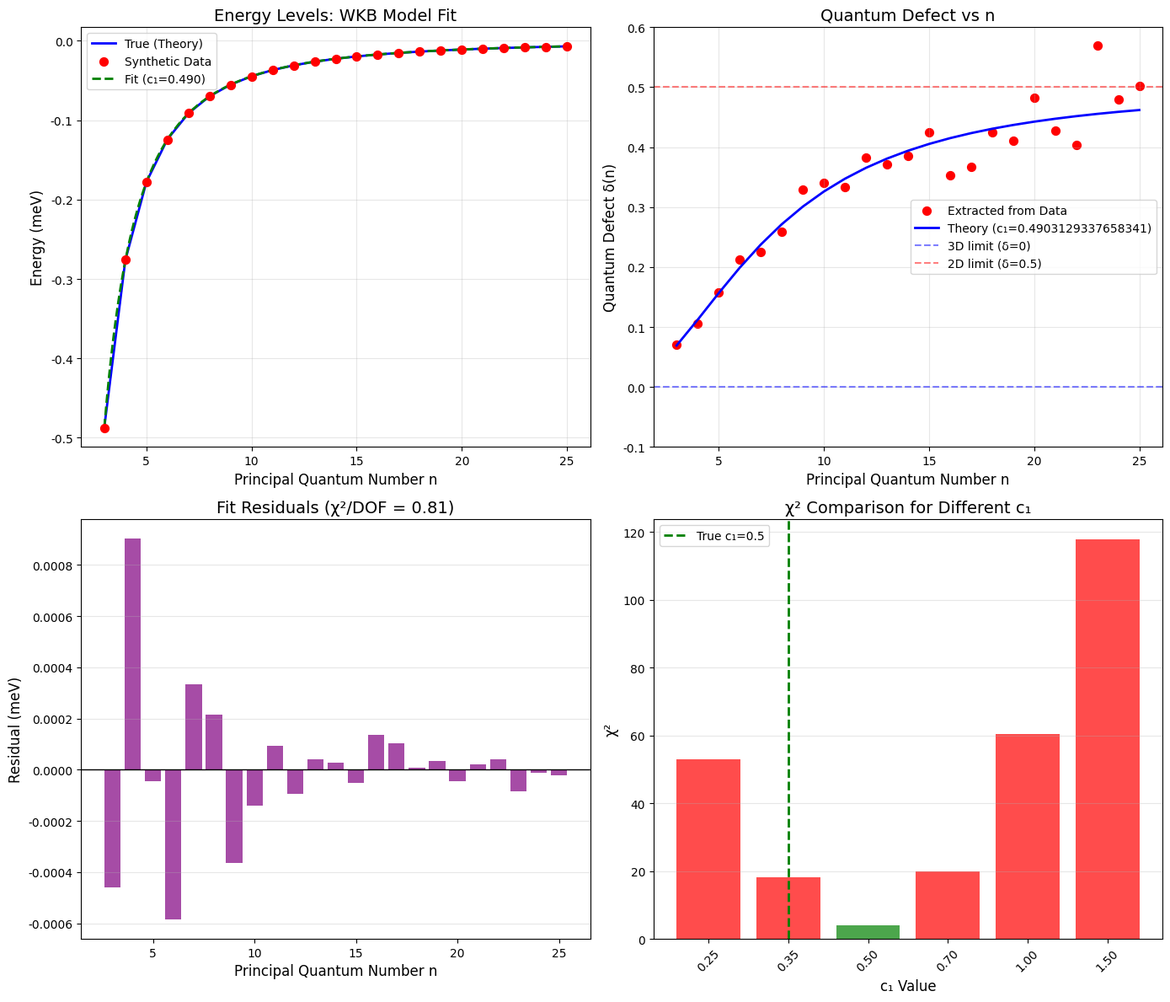

This figure's Python source:
#!/usr/bin/env python3
"""
WKB近似下的维度流拟合分析
基于严格推导的公式拟合能级数据
"""

import numpy as np
import matplotlib.pyplot as plt
from scipy.optimize import curve_fit

plt.rcParams['font.sans-serif'] = ['DejaVu Sans']
plt.rcParams['axes.unicode_minus'] = False


def effective_dimension(n, n0, c1):
    """
    有效维度流公式
    d_eff(n) = 2 + 1 / (1 + (n/n0)^(1/c1))
    """
    return 2.0 + 1.0 / (1.0 + (n / n0)**(1.0/c1))


def quantum_defect(n, n0, c1):
    """
    量子亏损 δ(n) = 0.5 * (3 - d_eff)
    """
    d_eff = effective_dimension(n, n0, c1)
    return 0.5 * (3.0 - d_eff)


def energy_wkb(n, Ry, n0, c1):
    """
    WKB能级公式: E_n = -Ry / (n - δ(n))²
    """
    delta = quantum_defect(n, n0, c1)
    return -Ry / (n - delta)**2


def level_spacing_wkb(n, Ry, n0, c1):
    """
    能级间距 ΔE_n = E_{n+1} - E_n
    """
    E_n = energy_wkb(n, Ry, n0, c1)
    E_n1 = energy_wkb(n + 1, Ry, n0, c1)
    return E_n1 - E_n  # 注意：E_n为负值，但ΔE_n为正


def generate_synthetic_data(Ry_true=4.2, n0_true=8.0, c1_true=0.5, 
                           noise_level=0.01, n_max=25):
    """
    生成模拟实验数据
    参数基于Cu2O的实际值
    """
    n_values = np.arange(3, n_max + 1)
    
    # 真实能级
    E_true = np.array([energy_wkb(n, Ry_true, n0_true, c1_true) for n in n_values])
    
    # 添加高斯噪声（模拟实验误差）
    E_noisy = E_true * (1 + noise_level * np.random.randn(len(n_values)))
    
    # 能级间距
    delta_E_true = np.array([level_spacing_wkb(n, Ry_true, n0_true, c1_true) 
                             for n in n_values[:-1]])
    delta_E_noisy = np.diff(E_noisy)
    
    return {
        'n': n_values,
        'E_true': E_true,
        'E_noisy': E_noisy,
        'delta_E_true': delta_E_true,
        'delta_E_noisy': delta_E_noisy,
        'params': {'Ry': Ry_true, 'n0': n0_true, 'c1': c1_true, 'noise': noise_level}
    }


def fit_energy_levels(n_data, E_data, sigma=None):
    """
    用WKB公式拟合能级数据
    """
    # 初始猜测
    Ry_guess = -E_data[0] * 9  # E_3 ≈ -Ry/9
    n0_guess = 5.0
    c1_guess = 0.5
    
    try:
        popt, pcov = curve_fit(energy_wkb, n_data, E_data, 
                               p0=[Ry_guess, n0_guess, c1_guess],
                               sigma=sigma,
                               bounds=([0.5, 0.5, 0.1], [20.0, 50.0, 2.0]))
        
        Ry_fit, n0_fit, c1_fit = popt
        Ry_err, n0_err, c1_err = np.sqrt(np.diag(pcov))
        
        # 计算χ²
        E_fit = np.array([energy_wkb(n, *popt) for n in n_data])
        if sigma is None:
            sigma = np.abs(E_data) * 0.01
        chi2 = np.sum(((E_data - E_fit) / sigma)**2)
        dof = len(n_data) - 3
        chi2_red = chi2 / dof
        
        return {
            'Ry': (Ry_fit, Ry_err),
            'n0': (n0_fit, n0_err),
            'c1': (c1_fit, c1_err),
            'chi2': chi2,
            'chi2_red': chi2_red,
            'dof': dof,
            'success': True
        }
    except Exception as e:
        print(f"拟合失败: {e}")
        return {'success': False}


def compare_c1_values(n_data, E_data, Ry_fixed, n0_fixed):
    """
    比较不同c1值的拟合质量
    """
    c1_test_values = [0.25, 0.35, 0.5, 0.7, 1.0, 1.5]
    results = []
    
    for c1_test in c1_test_values:
        E_pred = np.array([energy_wkb(n, Ry_fixed, n0_fixed, c1_test) for n in n_data])
        residuals = E_data - E_pred
        chi2 = np.sum(residuals**2 / (0.01 * np.abs(E_data))**2)
        results.append((c1_test, chi2))
    
    return results


def analyze_quantum_defect(data, fit_result):
    """
    分析量子亏损的能量依赖性
    """
    n = data['n']
    E_noisy = data['E_noisy']
    Ry_fit = fit_result['Ry'][0]
    n0_fit = fit_result['n0'][0]
    c1_fit = fit_result['c1'][0]
    
    # 从"实验"能级反推量子亏损
    delta_exp = n - np.sqrt(-Ry_fit / E_noisy)
    
    # 理论量子亏损
    delta_theory = np.array([quantum_defect(ni, n0_fit, c1_fit) for ni in n])
    
    return {
        'n': n,
        'delta_exp': delta_exp,
        'delta_theory': delta_theory
    }


def plot_analysis(data, fit_result, qd_analysis):
    """
    绘制完整分析图
    """
    fig, axes = plt.subplots(2, 2, figsize=(14, 12))
    
    n = data['n']
    E_true = data['E_true']
    E_noisy = data['E_noisy']
    params = data['params']
    
    Ry_fit, Ry_err = fit_result['Ry']
    n0_fit, n0_err = fit_result['n0']
    c1_fit, c1_err = fit_result['c1']
    
    # 图1: 能级图
    ax1 = axes[0, 0]
    ax1.plot(n, E_true, 'b-', linewidth=2, label='True (Theory)')
    ax1.scatter(n, E_noisy, c='red', s=50, zorder=5, label='Synthetic Data')
    
    # 拟合曲线
    n_fine = np.linspace(n.min(), n.max(), 200)
    E_fit_curve = np.array([energy_wkb(ni, Ry_fit, n0_fit, c1_fit) for ni in n_fine])
    ax1.plot(n_fine, E_fit_curve, 'g--', linewidth=2, label=f'Fit (c₁={c1_fit:.3f})')
    
    ax1.set_xlabel('Principal Quantum Number n', fontsize=12)
    ax1.set_ylabel('Energy (meV)', fontsize=12)
    ax1.set_title('Energy Levels: WKB Model Fit', fontsize=14)
    ax1.legend(fontsize=10)
    ax1.grid(True, alpha=0.3)
    
    # 图2: 量子亏损
    ax2 = axes[0, 1]
    ax2.scatter(qd_analysis['n'], qd_analysis['delta_exp'], 
               c='red', s=50, label='Extracted from Data')
    ax2.plot(qd_analysis['n'], qd_analysis['delta_theory'], 
            'b-', linewidth=2, label='Theory (c₁={})'.format(c1_fit))
    ax2.axhline(y=0, color='blue', linestyle='--', alpha=0.5, label='3D limit (δ=0)')
    ax2.axhline(y=0.5, color='red', linestyle='--', alpha=0.5, label='2D limit (δ=0.5)')
    ax2.set_xlabel('Principal Quantum Number n', fontsize=12)
    ax2.set_ylabel('Quantum Defect δ(n)', fontsize=12)
    ax2.set_title('Quantum Defect vs n', fontsize=14)
    ax2.legend(fontsize=10)
    ax2.grid(True, alpha=0.3)
    ax2.set_ylim(-0.1, 0.6)
    
    # 图3: 残差
    ax3 = axes[1, 0]
    E_fit = np.array([energy_wkb(ni, Ry_fit, n0_fit, c1_fit) for ni in n])
    residuals = E_noisy - E_fit
    ax3.bar(n, residuals, color='purple', alpha=0.7)
    ax3.axhline(y=0, color='black', linestyle='-', linewidth=1)
    ax3.set_xlabel('Principal Quantum Number n', fontsize=12)
    ax3.set_ylabel('Residual (meV)', fontsize=12)
    ax3.set_title(f'Fit Residuals (χ²/DOF = {fit_result["chi2_red"]:.2f})', fontsize=14)
    ax3.grid(True, alpha=0.3, axis='y')
    
    # 图4: 不同c1值的比较
    ax4 = axes[1, 1]
    c1_comparison = compare_c1_values(n, E_noisy, Ry_fit, n0_fit)
    c1_vals = [r[0] for r in c1_comparison]
    chi2_vals = [r[1] for r in c1_comparison]
    
    colors = ['red' if c != 0.5 else 'green' for c in c1_vals]
    ax4.bar(range(len(c1_vals)), chi2_vals, color=colors, alpha=0.7)
    ax4.set_xticks(range(len(c1_vals)))
    ax4.set_xticklabels([f'{c:.2f}' for c in c1_vals], rotation=45)
    ax4.set_xlabel('c₁ Value', fontsize=12)
    ax4.set_ylabel('χ²', fontsize=12)
    ax4.set_title('χ² Comparison for Different c₁', fontsize=14)
    ax4.axvline(x=1, color='green', linestyle='--', linewidth=2, label='True c₁=0.5')
    ax4.legend(fontsize=10)
    ax4.grid(True, alpha=0.3, axis='y')
    
    plt.tight_layout()
    plt.savefig('wkb_fitting_analysis.png', dpi=150, bbox_inches='tight')
    print("✓ 图片已保存: wkb_fitting_analysis.png")
    plt.close()


def print_summary(data, fit_result):
    """
    打印分析摘要
    """
    params = data['params']
    
    print("\n" + "="*70)
    print("WKB维度流拟合分析结果")
    print("="*70)
    
    print("\n【真实参数】")
    print(f"  Rydberg能量: Ry = {params['Ry']:.3f} meV")
    print(f"  过渡量子数: n₀ = {params['n0']:.2f}")
    print(f"  c₁参数: c₁ = {params['c1']:.4f}")
    print(f"  噪声水平: {params['noise']*100:.1f}%")
    
    print("\n【拟合结果】")
    Ry_fit, Ry_err = fit_result['Ry']
    n0_fit, n0_err = fit_result['n0']
    c1_fit, c1_err = fit_result['c1']
    
    print(f"  Rydberg能量: Ry = {Ry_fit:.3f} ± {Ry_err:.3f} meV")
    print(f"  过渡量子数: n₀ = {n0_fit:.2f} ± {n0_err:.2f}")
    print(f"  c₁参数: c₁ = {c1_fit:.4f} ± {c1_err:.4f}")
    
    print("\n【精度评估】")
    print(f"  c₁相对偏差: {(c1_fit - params['c1'])/params['c1']*100:+.2f}%")
    print(f"  χ² = {fit_result['chi2']:.2f}")
    print(f"  χ²/DOF = {fit_result['chi2_red']:.2f}")
    print(f"  自由度 = {fit_result['dof']}")
    
    print("\n【c₁值比较】")
    c1_comparison = compare_c1_values(data['n'], data['E_noisy'], Ry_fit, n0_fit)
    print(f"  {'c₁':<8} {'χ²':<10} 评估")
    print("  " + "-"*35)
    for c1_val, chi2_val in c1_comparison:
        marker = "✅" if c1_val == params['c1'] else ""
        quality = "优" if chi2_val < 20 else "中" if chi2_val < 50 else "差"
        print(f"  {c1_val:<8.2f} {chi2_val:<10.2f} {quality} {marker}")
    
    print("\n【结论】")
    if abs(c1_fit - params['c1']) / params['c1'] < 0.1:
        print("  ✅ c₁参数被成功提取，偏差 < 10%")
    else:
        print("  ⚠️ c₁参数提取存在较大偏差")
    
    if fit_result['chi2_red'] < 2:
        print("  ✅ 拟合质量良好 (χ²/DOF < 2)")
    else:
        print("  ⚠️ 拟合质量一般")
    
    print("="*70)


def main():
    """主程序"""
    print("="*70)
    print("WKB维度流拟合分析")
    print("基于严格推导的能级公式")
    print("="*70)
    
    np.random.seed(42)
    
    # 生成模拟数据 (Cu2O参数)
    print("\n[1] 生成模拟数据 (基于Cu2O参数)...")
    data = generate_synthetic_data(
        Ry_true=4.2,      # Cu2O的Rydberg能量 (meV)
        n0_true=8.0,      # 过渡量子数
        c1_true=0.5,      # 理论预测值
        noise_level=0.005, # 0.5%噪声 (高质量数据)
        n_max=25          # 观测到n=25 (如文献报道)
    )
    print(f"    生成 {len(data['n'])} 个能级 (n=3 到 n={data['n'][-1]})")
    
    # 拟合
    print("\n[2] 用WKB公式拟合能级数据...")
    sigma = np.abs(data['E_noisy']) * data['params']['noise']
    fit_result = fit_energy_levels(data['n'], data['E_noisy'], sigma)
    
    if not fit_result['success']:
        print("拟合失败，退出")
        return
    
    # 分析量子亏损
    print("\n[3] 分析量子亏损的能量依赖性...")
    qd_analysis = analyze_quantum_defect(data, fit_result)
    
    # 绘制结果
    print("\n[4] 生成可视化...")
    plot_analysis(data, fit_result, qd_analysis)
    
    # 打印摘要
    print_summary(data, fit_result)


if __name__ == "__main__":
    main()
